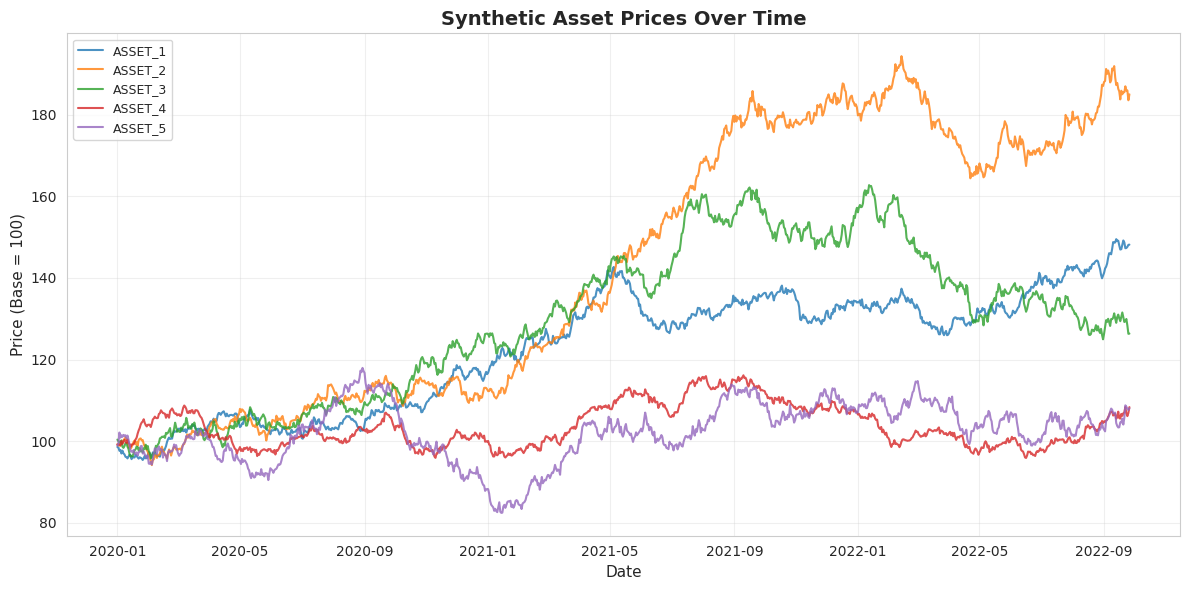
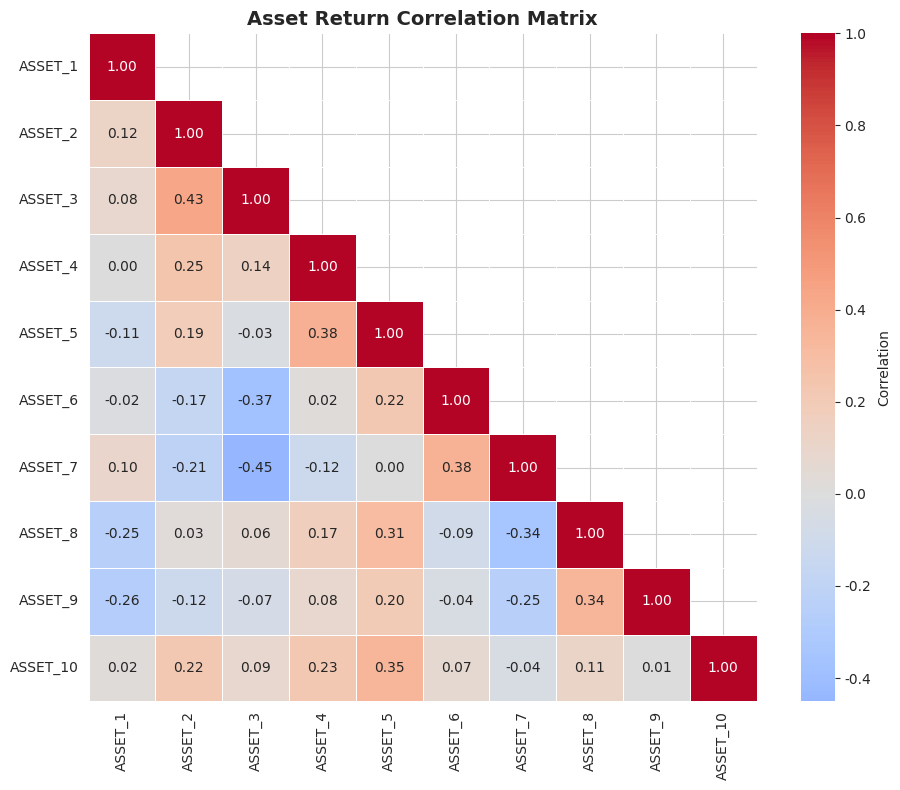
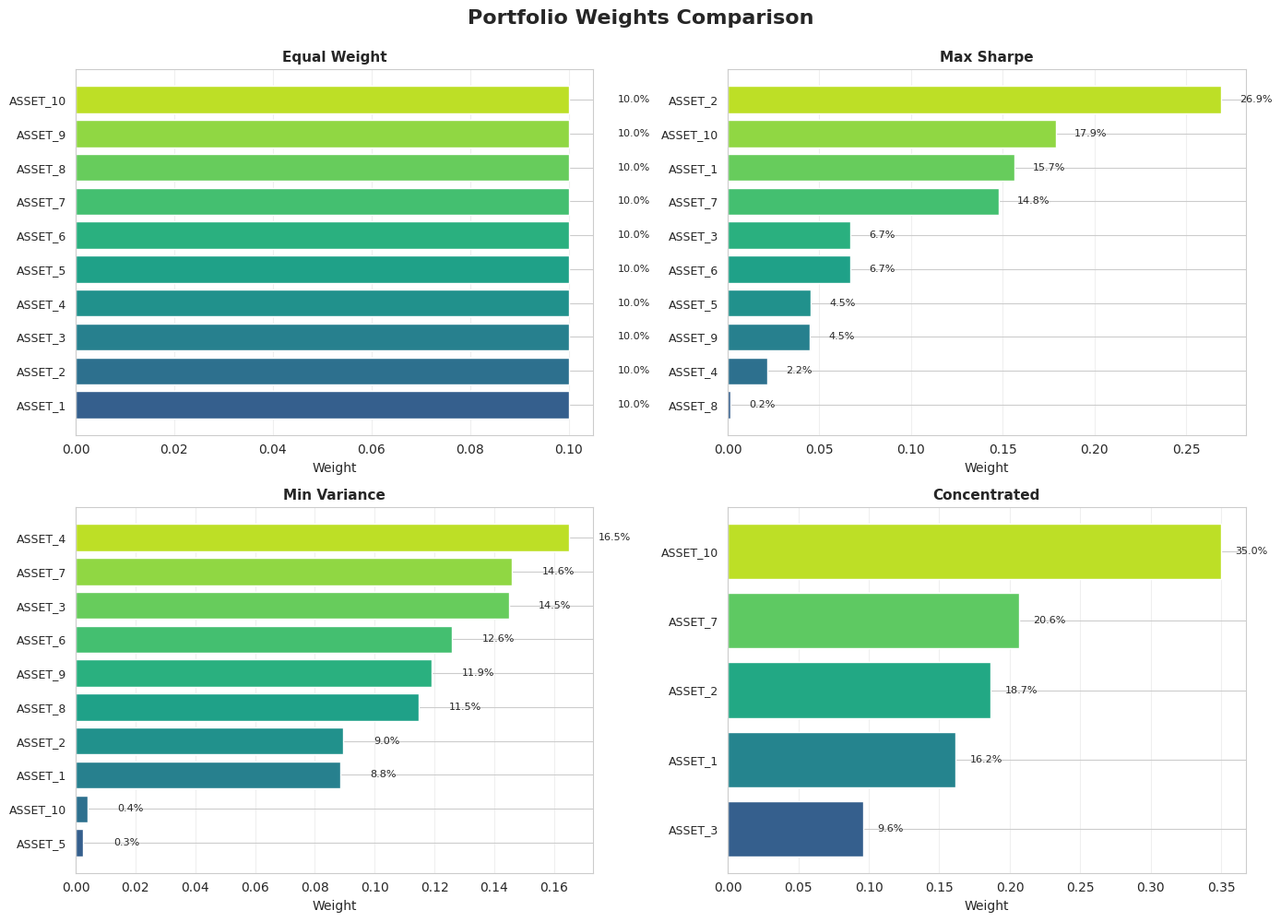
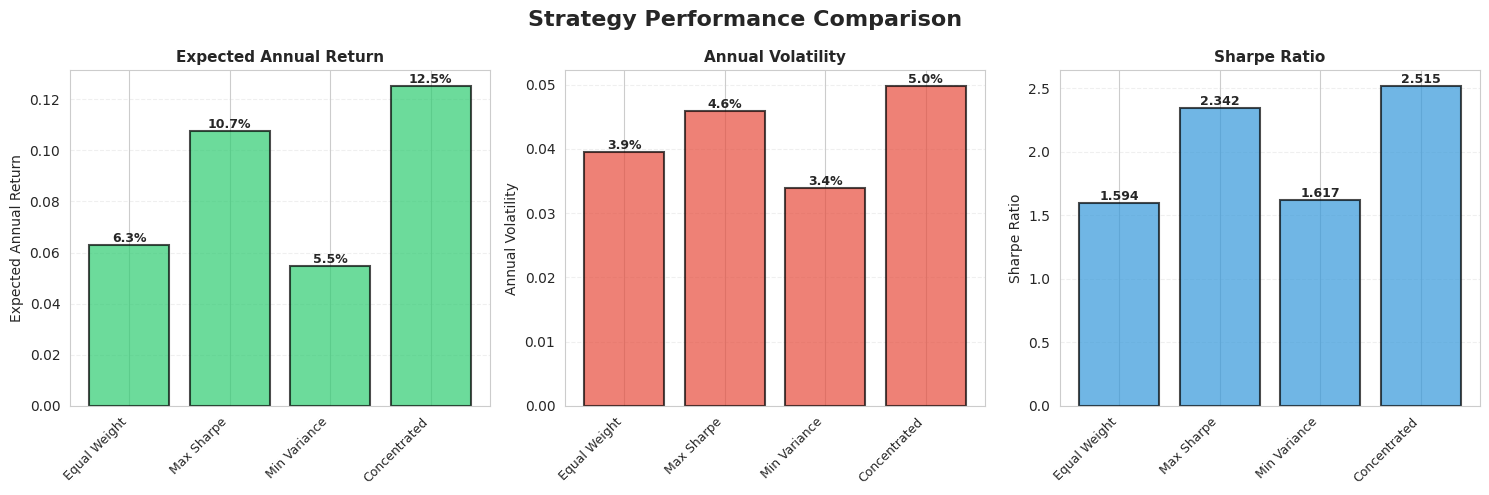
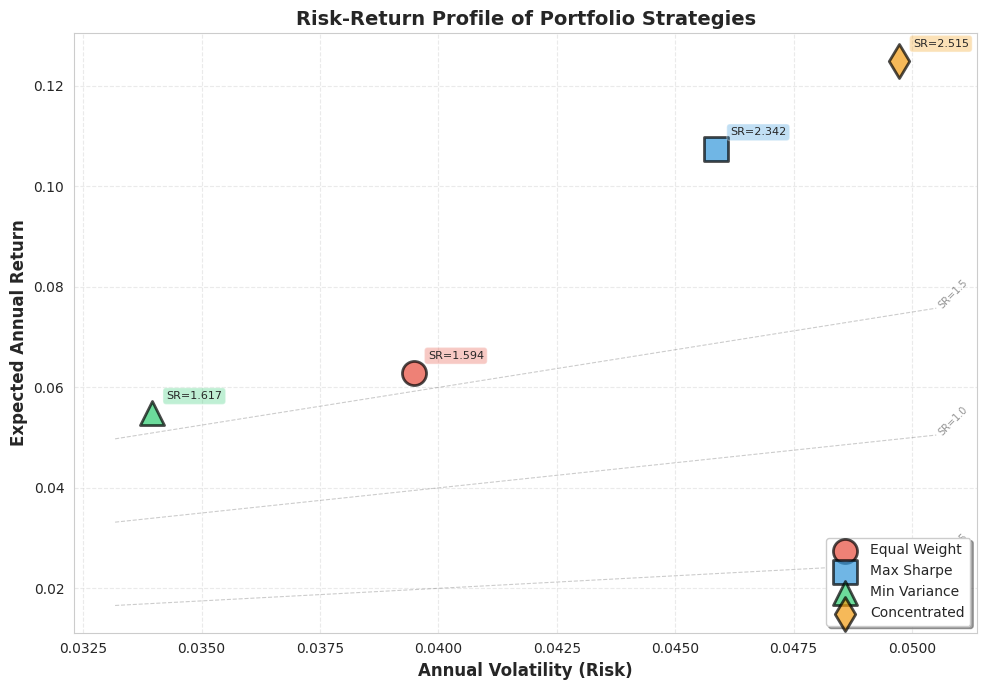
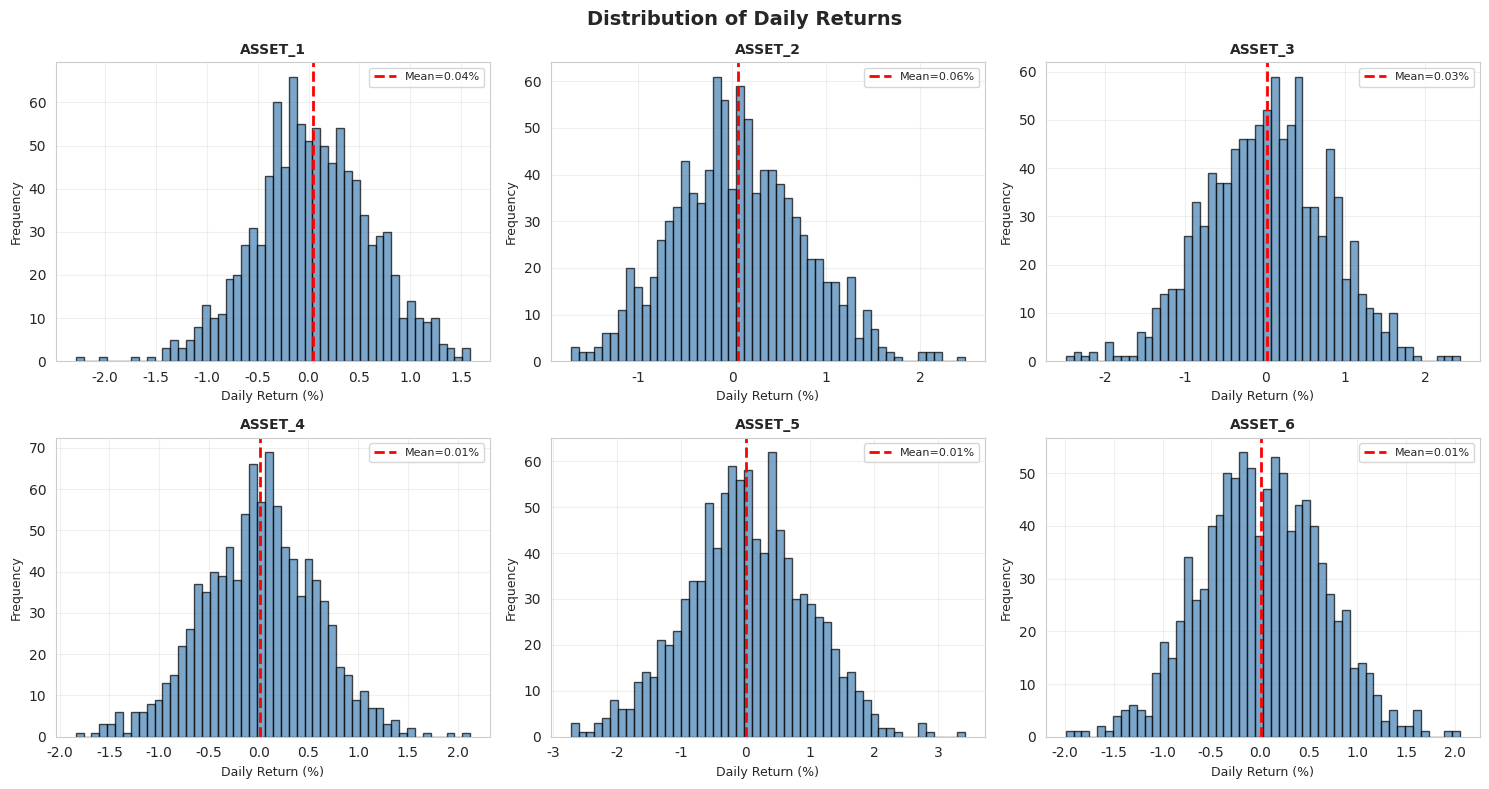

Here is the Python script that generated these plots, in order:
"""
Demo Script - Portfolio Optimization with Synthetic Data

Demonstrates the complete workflow without requiring external data downloads.
Perfect for quick testing and showcasing the system.
"""

import pandas as pd
import numpy as np
import matplotlib.pyplot as plt
import seaborn as sns
from pathlib import Path
import time

# Set random seed for reproducibility
np.random.seed(42)

# Create output directories
OUTPUT_DIR = Path('outputs')
FIGURES_DIR = OUTPUT_DIR / 'figures'
SIMULATIONS_DIR = OUTPUT_DIR / 'simulations'

for dir_path in [OUTPUT_DIR, FIGURES_DIR, SIMULATIONS_DIR]:
    dir_path.mkdir(parents=True, exist_ok=True)

sns.set_style('whitegrid')

print("=" * 80)
print("PORTFOLIO OPTIMIZATION DEMO - SYNTHETIC DATA")
print("=" * 80)
print()

# ============================================================================
# STEP 1: Generate Synthetic Data
# ============================================================================
print("[STEP 1] Generating Synthetic Market Data...")
print("-" * 80)

# Parameters
n_assets = 10
n_days = 1000
tickers = [f'ASSET_{i+1}' for i in range(n_assets)]

# Generate synthetic returns with realistic correlations
# Create a factor model structure
n_factors = 3
factor_loadings = np.random.randn(n_assets, n_factors) * 0.3
factor_returns = np.random.randn(n_days, n_factors) * 0.01

# Asset-specific returns
idiosyncratic_returns = np.random.randn(n_days, n_assets) * 0.005

# Combined returns
returns_matrix = factor_returns @ factor_loadings.T + idiosyncratic_returns

# Add drift (positive expected returns)
drift = np.random.uniform(0.0001, 0.0005, n_assets)
returns_matrix += drift

# Create DataFrame
dates = pd.date_range('2020-01-01', periods=n_days, freq='D')
returns = pd.DataFrame(returns_matrix, index=dates, columns=tickers)

# Generate prices from returns
prices = (1 + returns).cumprod() * 100

print(f"[OK] Generated {n_assets} synthetic assets")
print(f"[OK] Date range: {dates[0].date()} to {dates[-1].date()}")
print(f"[OK] Total observations: {n_days}")
print()

# ============================================================================
# STEP 2: Compute Statistics
# ============================================================================
print("[STEP 2] Computing Statistics...")
print("-" * 80)

# Annualized returns and volatility
annual_returns = returns.mean() * 252
annual_volatility = returns.std() * np.sqrt(252)
sharpe_ratios = annual_returns / annual_volatility

# Covariance matrix
cov_matrix = returns.cov() * 252

# Correlation matrix
corr_matrix = returns.corr()

print(f"[OK] Annual returns: Mean = {annual_returns.mean():.2%}")
print(f"[OK] Annual volatility: Mean = {annual_volatility.mean():.2%}")
print(f"[OK] Sharpe ratios: Mean = {sharpe_ratios.mean():.3f}")
print()

# ============================================================================
# STEP 3: Portfolio Optimization (Simplified)
# ============================================================================
print("[STEP 3] Portfolio Optimization...")
print("-" * 80)

results = {}

# 3.1: Equal Weight
print("\n3.1 Equal Weight Portfolio")
equal_weights = pd.Series(1.0 / n_assets, index=tickers)
results['Equal Weight'] = equal_weights
print(f"[OK] Each asset: {1.0/n_assets:.1%}")

# 3.2: Maximum Sharpe Ratio (Simplified Mean-Variance)
print("\n3.2 Maximum Sharpe Ratio Portfolio")

# Simple gradient-free optimization
best_sharpe = -np.inf
best_weights = None

for _ in range(1000):
    # Random weights
    w = np.random.dirichlet(np.ones(n_assets))

    # Calculate Sharpe ratio
    port_return = (w * annual_returns.values).sum()
    port_vol = np.sqrt(w @ cov_matrix.values @ w)
    sharpe = port_return / port_vol if port_vol > 0 else 0

    if sharpe > best_sharpe:
        best_sharpe = sharpe
        best_weights = w

max_sharpe_weights = pd.Series(best_weights, index=tickers)
results['Max Sharpe'] = max_sharpe_weights
print(f"[OK] Sharpe ratio: {best_sharpe:.3f}")
print(f"[OK] Number of significant positions: {(max_sharpe_weights > 0.05).sum()}")

# 3.3: Minimum Variance
print("\n3.3 Minimum Variance Portfolio")

# Simple approach: find weights that minimize variance
min_var = np.inf
min_var_weights = None

for _ in range(1000):
    w = np.random.dirichlet(np.ones(n_assets))
    port_var = w @ cov_matrix.values @ w

    if port_var < min_var:
        min_var = port_var
        min_var_weights = w

min_var_weights = pd.Series(min_var_weights, index=tickers)
results['Min Variance'] = min_var_weights
print(f"[OK] Portfolio volatility: {np.sqrt(min_var):.2%}")

# 3.4: Concentrated Portfolio (Cardinality = 5)
print("\n3.4 Concentrated Portfolio (Max 5 Assets)")

# Select top 5 assets by Sharpe ratio
top_5 = sharpe_ratios.nlargest(5).index
concentrated_weights = pd.Series(0.0, index=tickers)

# Random search for best allocation among top 5
best_sharpe_concentrated = -np.inf
best_concentrated = None

for _ in range(1000):
    w = np.zeros(n_assets)
    top_5_indices = [tickers.index(t) for t in top_5]
    w[top_5_indices] = np.random.dirichlet(np.ones(5))

    port_return = (w * annual_returns.values).sum()
    port_vol = np.sqrt(w @ cov_matrix.values @ w)
    sharpe = port_return / port_vol if port_vol > 0 else 0

    if sharpe > best_sharpe_concentrated:
        best_sharpe_concentrated = sharpe
        best_concentrated = w

concentrated_weights = pd.Series(best_concentrated, index=tickers)
results['Concentrated'] = concentrated_weights
print(f"[OK] Number of assets: {(concentrated_weights > 1e-4).sum()}")
print(f"[OK] Sharpe ratio: {best_sharpe_concentrated:.3f}")
print()

# ============================================================================
# STEP 4: Performance Comparison
# ============================================================================
print("[STEP 4] Performance Comparison...")
print("-" * 80)

comparison_metrics = []

for strategy_name, weights in results.items():
    port_return = (weights * annual_returns).sum()
    port_vol = np.sqrt(weights.values @ cov_matrix.values @ weights.values)
    sharpe = port_return / port_vol if port_vol > 0 else 0
    n_assets_used = (weights > 1e-4).sum()

    comparison_metrics.append({
        'strategy': strategy_name,
        'expected_return': port_return,
        'volatility': port_vol,
        'sharpe_ratio': sharpe,
        'n_assets': n_assets_used
    })

comparison_df = pd.DataFrame(comparison_metrics).set_index('strategy')
print(comparison_df.to_string())
print()

# Save results
comparison_df.to_csv(SIMULATIONS_DIR / 'strategy_comparison.csv')
print(f"[OK] Results saved to {SIMULATIONS_DIR / 'strategy_comparison.csv'}")
print()

# ============================================================================
# STEP 5: Visualizations
# ============================================================================
print("[STEP 5] Generating Visualizations...")
print("-" * 80)

# 5.1: Price Evolution
fig, ax = plt.subplots(figsize=(12, 6))
for col in prices.columns[:5]:  # Plot first 5 for clarity
    ax.plot(prices.index, prices[col], label=col, linewidth=1.5, alpha=0.8)
ax.set_title('Synthetic Asset Prices Over Time', fontsize=14, fontweight='bold')
ax.set_xlabel('Date', fontsize=11)
ax.set_ylabel('Price (Base = 100)', fontsize=11)
ax.legend(loc='upper left', frameon=True, fontsize=9)
ax.grid(True, alpha=0.3)
plt.tight_layout()
plt.savefig(FIGURES_DIR / 'asset_prices.png', dpi=300, bbox_inches='tight')
plt.close()
print("[OK] Saved: asset_prices.png")

# 5.2: Correlation Heatmap
fig, ax = plt.subplots(figsize=(10, 8))
mask = np.triu(np.ones_like(corr_matrix, dtype=bool), k=1)
sns.heatmap(
    corr_matrix,
    mask=mask,
    cmap='coolwarm',
    center=0,
    annot=True,
    fmt='.2f',
    square=True,
    cbar_kws={'label': 'Correlation'},
    ax=ax,
    linewidths=0.5
)
ax.set_title('Asset Return Correlation Matrix', fontsize=14, fontweight='bold')
plt.tight_layout()
plt.savefig(FIGURES_DIR / 'correlation_matrix.png', dpi=300, bbox_inches='tight')
plt.close()
print("[OK] Saved: correlation_matrix.png")

# 5.3: Portfolio Weights Comparison
fig, axes = plt.subplots(2, 2, figsize=(14, 10))
axes = axes.flatten()

for idx, (strategy_name, weights) in enumerate(results.items()):
    active_weights = weights[weights > 1e-4].sort_values(ascending=True)

    colors = plt.cm.viridis(np.linspace(0.3, 0.9, len(active_weights)))
    axes[idx].barh(range(len(active_weights)), active_weights.values, color=colors)
    axes[idx].set_yticks(range(len(active_weights)))
    axes[idx].set_yticklabels(active_weights.index, fontsize=9)
    axes[idx].set_xlabel('Weight', fontsize=10)
    axes[idx].set_title(f'{strategy_name}', fontweight='bold', fontsize=11)
    axes[idx].grid(True, axis='x', alpha=0.3)

    # Add value labels
    for i, v in enumerate(active_weights.values):
        axes[idx].text(v + 0.01, i, f'{v:.1%}', va='center', fontsize=8)

plt.suptitle('Portfolio Weights Comparison', fontsize=16, fontweight='bold', y=0.995)
plt.tight_layout()
plt.savefig(FIGURES_DIR / 'portfolio_weights.png', dpi=300, bbox_inches='tight')
plt.close()
print("[OK] Saved: portfolio_weights.png")

# 5.4: Performance Metrics
fig, axes = plt.subplots(1, 3, figsize=(15, 5))

metrics_to_plot = ['expected_return', 'volatility', 'sharpe_ratio']
titles = ['Expected Annual Return', 'Annual Volatility', 'Sharpe Ratio']
colors = ['#2ecc71', '#e74c3c', '#3498db']

for idx, (metric, title, color) in enumerate(zip(metrics_to_plot, titles, colors)):
    values = comparison_df[metric]
    bars = axes[idx].bar(range(len(values)), values, color=color, alpha=0.7, edgecolor='black', linewidth=1.5)
    axes[idx].set_xticks(range(len(values)))
    axes[idx].set_xticklabels(values.index, rotation=45, ha='right', fontsize=9)
    axes[idx].set_title(title, fontweight='bold', fontsize=11)
    axes[idx].set_ylabel(title, fontsize=10)
    axes[idx].grid(True, axis='y', alpha=0.3, linestyle='--')

    # Add value labels on bars
    for i, (bar, val) in enumerate(zip(bars, values)):
        height = bar.get_height()
        if metric in ['expected_return', 'volatility']:
            label = f'{val:.1%}'
        else:
            label = f'{val:.3f}'
        axes[idx].text(bar.get_x() + bar.get_width()/2., height,
                      label, ha='center', va='bottom', fontsize=9, fontweight='bold')

plt.suptitle('Strategy Performance Comparison', fontsize=16, fontweight='bold', y=0.98)
plt.tight_layout()
plt.savefig(FIGURES_DIR / 'performance_metrics.png', dpi=300, bbox_inches='tight')
plt.close()
print("[OK] Saved: performance_metrics.png")

# 5.5: Risk-Return Scatter
fig, ax = plt.subplots(figsize=(10, 7))

colors_scatter = ['#e74c3c', '#3498db', '#2ecc71', '#f39c12']
markers = ['o', 's', '^', 'd']

for idx, strategy in enumerate(comparison_df.index):
    ret = comparison_df.loc[strategy, 'expected_return']
    vol = comparison_df.loc[strategy, 'volatility']
    sharpe = comparison_df.loc[strategy, 'sharpe_ratio']

    ax.scatter(vol, ret, s=300, alpha=0.7, label=strategy,
              color=colors_scatter[idx], marker=markers[idx],
              edgecolors='black', linewidths=2)

    # Add Sharpe ratio annotation
    ax.annotate(f'SR={sharpe:.3f}',
               xy=(vol, ret),
               xytext=(10, 10),
               textcoords='offset points',
               fontsize=8,
               bbox=dict(boxstyle='round,pad=0.3', facecolor=colors_scatter[idx], alpha=0.3))

ax.set_xlabel('Annual Volatility (Risk)', fontsize=12, fontweight='bold')
ax.set_ylabel('Expected Annual Return', fontsize=12, fontweight='bold')
ax.set_title('Risk-Return Profile of Portfolio Strategies', fontsize=14, fontweight='bold')
ax.legend(loc='lower right', frameon=True, fontsize=10, shadow=True)
ax.grid(True, alpha=0.4, linestyle='--')

# Add reference line for Sharpe ratio contours
vol_range = np.linspace(ax.get_xlim()[0], ax.get_xlim()[1], 100)
for sr in [0.5, 1.0, 1.5]:
    ax.plot(vol_range, sr * vol_range, 'k--', alpha=0.2, linewidth=0.8)
    ax.text(vol_range[-1], sr * vol_range[-1], f'SR={sr}',
           fontsize=7, alpha=0.5, rotation=45)

plt.tight_layout()
plt.savefig(FIGURES_DIR / 'risk_return_scatter.png', dpi=300, bbox_inches='tight')
plt.close()
print("[OK] Saved: risk_return_scatter.png")

# 5.6: Returns Distribution
fig, axes = plt.subplots(2, 3, figsize=(15, 8))
axes = axes.flatten()

for idx, col in enumerate(tickers[:6]):
    asset_returns = returns[col] * 100  # Convert to percentage
    axes[idx].hist(asset_returns, bins=50, alpha=0.7, color='steelblue', edgecolor='black')
    axes[idx].axvline(asset_returns.mean(), color='red', linestyle='--',
                     linewidth=2, label=f'Mean={asset_returns.mean():.2f}%')
    axes[idx].set_title(col, fontweight='bold', fontsize=10)
    axes[idx].set_xlabel('Daily Return (%)', fontsize=9)
    axes[idx].set_ylabel('Frequency', fontsize=9)
    axes[idx].legend(fontsize=8)
    axes[idx].grid(True, alpha=0.3)

plt.suptitle('Distribution of Daily Returns', fontsize=14, fontweight='bold')
plt.tight_layout()
plt.savefig(FIGURES_DIR / 'returns_distribution.png', dpi=300, bbox_inches='tight')
plt.close()
print("[OK] Saved: returns_distribution.png")

print()
print("=" * 80)
print("DEMO COMPLETED SUCCESSFULLY!")
print("=" * 80)
print(f"\nOutputs saved to:")
print(f"  - Figures: {FIGURES_DIR}")
print(f"  - Simulations: {SIMULATIONS_DIR}")
print(f"\nGenerated {len(list(FIGURES_DIR.glob('*.png')))} visualizations")
print()
